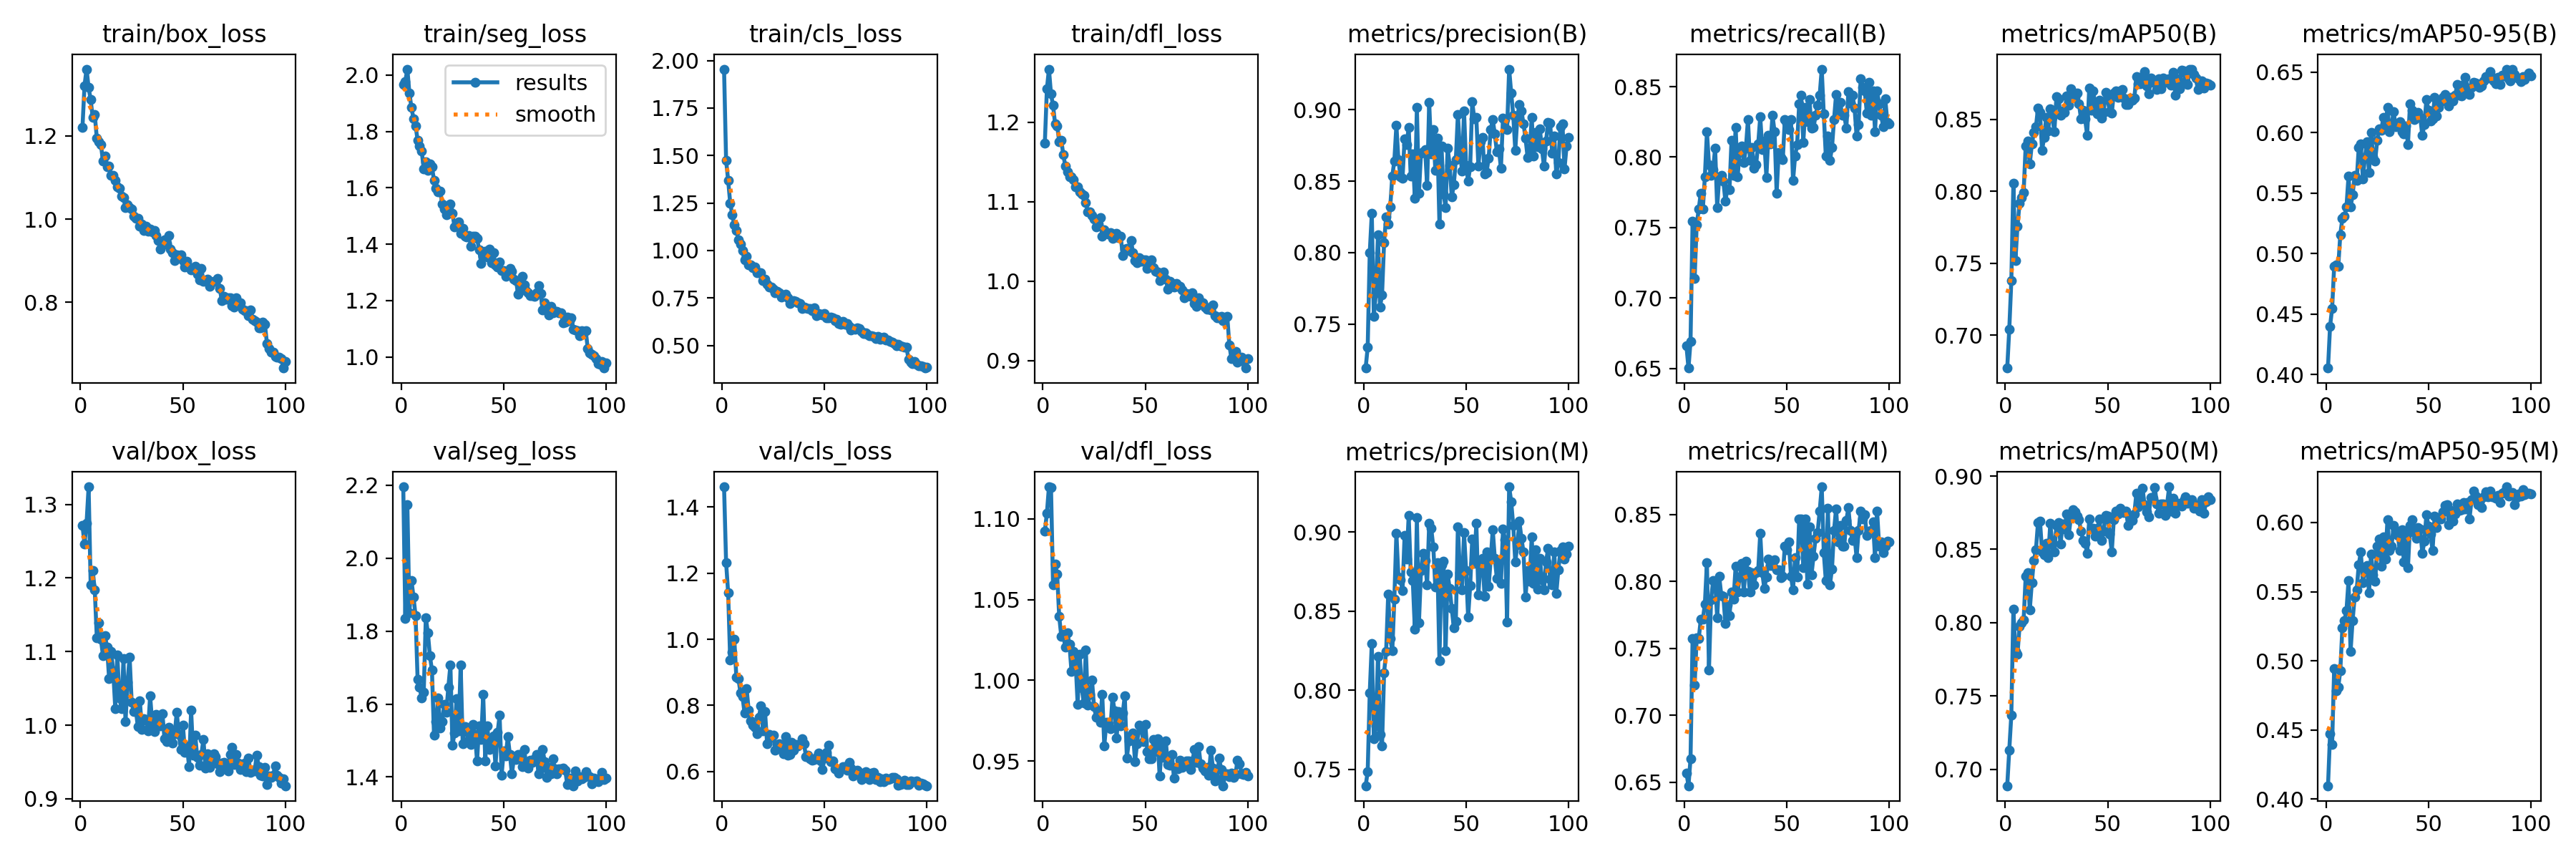

Data behind this chart, as committed beside it:
epoch, time, train/box_loss, train/seg_loss, train/cls_loss, train/dfl_loss, metrics/precision(B), metrics/recall(B), metrics/mAP50(B), metrics/mAP50-95(B), metrics/precision(M), metrics/recall(M), metrics/mAP50(M), metrics/mAP50-95(M), val/box_loss, val/seg_loss, val/cls_loss, val/dfl_loss, lr/pg0, lr/pg1, lr/pg2
1, 14.3, 1.221, 1.968, 1.955, 1.174, 0.7191, 0.666, 0.6771, 0.4053, 0.7397, 0.6569, 0.6889, 0.4096, 1.271, 2.196, 1.461, 1.092, 0.0006643, 0.0006643, 0.0006643
2, 27.5, 1.321, 1.978, 1.475, 1.242, 0.7336, 0.6503, 0.7041, 0.4399, 0.7485, 0.6474, 0.7133, 0.4471, 1.246, 1.835, 1.232, 1.104, 0.001318, 0.001318, 0.001318
3, 40.67, 1.361, 2.021, 1.369, 1.267, 0.7997, 0.6693, 0.7378, 0.4545, 0.7984, 0.6676, 0.7371, 0.4395, 1.275, 2.146, 1.14, 1.12, 0.001958, 0.001958, 0.001958
4, 53.81, 1.316, 1.936, 1.25, 1.235, 0.8273, 0.7543, 0.8057, 0.4895, 0.8295, 0.7572, 0.8091, 0.4942, 1.324, 1.85, 0.9362, 1.12, 0.001941, 0.001941, 0.001941
5, 67.14, 1.287, 1.884, 1.188, 1.221, 0.7553, 0.7139, 0.752, 0.4904, 0.7692, 0.7225, 0.7803, 0.4781, 1.191, 1.939, 0.9617, 1.059, 0.001921, 0.001921, 0.001921
6, 80.51, 1.244, 1.845, 1.134, 1.198, 0.7716, 0.752, 0.7756, 0.4896, 0.7776, 0.7578, 0.7783, 0.481, 1.21, 1.894, 1.001, 1.072, 0.001901, 0.001901, 0.001901
7, 93.95, 1.251, 1.82, 1.107, 1.196, 0.8123, 0.7631, 0.7914, 0.5157, 0.8214, 0.7572, 0.7975, 0.4929, 1.184, 1.842, 0.885, 1.066, 0.001881, 0.001881, 0.001881
8, 107.5, 1.195, 1.769, 1.056, 1.176, 0.762, 0.7746, 0.7958, 0.5291, 0.772, 0.7717, 0.7998, 0.5236, 1.119, 1.668, 0.8815, 1.04, 0.001861, 0.001861, 0.001861
9, 121, 1.187, 1.748, 1.035, 1.178, 0.7702, 0.763, 0.7989, 0.5308, 0.765, 0.7716, 0.8018, 0.5291, 1.139, 1.646, 0.8386, 1.027, 0.001842, 0.001842, 0.001842
10, 134.5, 1.179, 1.73, 1.001, 1.159, 0.8072, 0.7863, 0.8316, 0.5386, 0.8112, 0.7832, 0.8315, 0.5364, 1.117, 1.616, 0.827, 1.028, 0.001822, 0.001822, 0.001822
11, 147.8, 1.14, 1.666, 0.949, 1.144, 0.8251, 0.818, 0.8347, 0.5638, 0.8244, 0.8141, 0.8339, 0.5579, 1.094, 1.633, 0.7762, 1.02, 0.001802, 0.001802, 0.001802
12, 160.9, 1.151, 1.694, 0.9714, 1.137, 0.8198, 0.7948, 0.8189, 0.5383, 0.8605, 0.7341, 0.8088, 0.5068, 1.122, 1.837, 0.8517, 1.029, 0.001782, 0.001782, 0.001782
13, 174.4, 1.126, 1.662, 0.926, 1.131, 0.8319, 0.7869, 0.8327, 0.5485, 0.8328, 0.7861, 0.8272, 0.5292, 1.106, 1.796, 0.7859, 1.022, 0.001762, 0.001762, 0.001762
14, 187.7, 1.128, 1.684, 0.9241, 1.131, 0.8535, 0.7911, 0.8409, 0.5647, 0.8249, 0.8006, 0.8426, 0.5463, 1.063, 1.732, 0.7533, 1.005, 0.001743, 0.001743, 0.001743
15, 200.9, 1.105, 1.674, 0.9095, 1.128, 0.8643, 0.8064, 0.8448, 0.5604, 0.8575, 0.8001, 0.8496, 0.5514, 1.1, 1.693, 0.7395, 1.018, 0.001723, 0.001723, 0.001723
16, 214.3, 1.105, 1.626, 0.9134, 1.118, 0.8891, 0.7643, 0.8578, 0.5879, 0.8991, 0.773, 0.8681, 0.5696, 1.073, 1.514, 0.7329, 1.012, 0.001703, 0.001703, 0.001703
17, 227.5, 1.093, 1.599, 0.8837, 1.119, 0.8649, 0.7861, 0.8548, 0.5907, 0.8715, 0.8037, 0.8691, 0.5786, 1.023, 1.553, 0.7141, 0.9852, 0.001683, 0.001683, 0.001683
18, 241, 1.077, 1.586, 0.8814, 1.113, 0.8528, 0.787, 0.8286, 0.5615, 0.8695, 0.7896, 0.8481, 0.5562, 1.096, 1.617, 0.7643, 1.016, 0.001663, 0.001663, 0.001663
19, 254.6, 1.074, 1.588, 0.8831, 1.109, 0.8522, 0.7832, 0.8375, 0.5793, 0.8631, 0.789, 0.8465, 0.5671, 1.037, 1.534, 0.7994, 0.9951, 0.001644, 0.001644, 0.001644
20, 268.1, 1.055, 1.542, 0.8401, 1.107, 0.8796, 0.7688, 0.8511, 0.5923, 0.8975, 0.7688, 0.854, 0.569, 1.023, 1.552, 0.7236, 0.9859, 0.001624, 0.001624, 0.001624
21, 281.5, 1.052, 1.525, 0.8493, 1.099, 0.8756, 0.7775, 0.8421, 0.5668, 0.8826, 0.7823, 0.8441, 0.5493, 1.09, 1.599, 0.7808, 1.019, 0.001604, 0.001604, 0.001604
22, 294.9, 1.027, 1.504, 0.8236, 1.087, 0.8877, 0.7766, 0.8573, 0.6004, 0.9103, 0.7746, 0.8677, 0.5774, 1.005, 1.578, 0.6842, 0.9848, 0.001584, 0.001584, 0.001584
23, 308.2, 1.035, 1.525, 0.8089, 1.087, 0.8534, 0.8121, 0.8512, 0.5801, 0.8748, 0.7919, 0.8536, 0.562, 1.059, 1.647, 0.7124, 0.9911, 0.001564, 0.001564, 0.001564
24, 321.6, 1.027, 1.543, 0.8082, 1.082, 0.8692, 0.7873, 0.8416, 0.5766, 0.8691, 0.7869, 0.8482, 0.5573, 1.093, 1.707, 0.7033, 1, 0.001545, 0.001545, 0.001545
25, 335.1, 1.025, 1.51, 0.7952, 1.078, 0.8378, 0.8211, 0.8656, 0.5938, 0.8387, 0.8112, 0.8662, 0.5828, 1.031, 1.486, 0.7101, 0.9837, 0.001525, 0.001525, 0.001525
26, 348.5, 1.007, 1.462, 0.7762, 1.069, 0.9018, 0.7861, 0.8644, 0.6029, 0.909, 0.7919, 0.8682, 0.5879, 1.018, 1.52, 0.6644, 0.9771, 0.001505, 0.001505, 0.001505
27, 361.8, 1.002, 1.469, 0.7834, 1.072, 0.8415, 0.8064, 0.8527, 0.6019, 0.8424, 0.8036, 0.8537, 0.5683, 1.022, 1.616, 0.6825, 0.9813, 0.001485, 0.001485, 0.001485
28, 375.1, 1.002, 1.48, 0.776, 1.08, 0.8693, 0.8077, 0.856, 0.6127, 0.8756, 0.8135, 0.8673, 0.5897, 0.9979, 1.526, 0.6846, 0.974, 0.001465, 0.001465, 0.001465
29, 388.8, 0.9837, 1.439, 0.7533, 1.056, 0.8704, 0.7961, 0.8548, 0.6039, 0.8865, 0.7919, 0.8641, 0.5734, 1.033, 1.708, 0.6719, 0.9915, 0.001446, 0.001446, 0.001446
30, 402, 0.9874, 1.456, 0.7607, 1.065, 0.8723, 0.8064, 0.8663, 0.6208, 0.8817, 0.815, 0.8743, 0.6023, 0.9941, 1.491, 0.6544, 0.9594, 0.001426, 0.001426, 0.001426
31, 415.4, 0.9734, 1.429, 0.7681, 1.06, 0.8468, 0.8266, 0.8597, 0.601, 0.8667, 0.8078, 0.8599, 0.5799, 1.009, 1.539, 0.7055, 0.974, 0.001406, 0.001406, 0.001406
32, 428.9, 0.9833, 1.425, 0.7504, 1.059, 0.9051, 0.7977, 0.8712, 0.6057, 0.9054, 0.7919, 0.871, 0.5829, 1.007, 1.524, 0.6484, 0.9729, 0.001386, 0.001386, 0.001386
33, 442.4, 0.9708, 1.431, 0.7227, 1.061, 0.8692, 0.807, 0.8663, 0.6175, 0.9021, 0.8064, 0.8769, 0.5978, 0.992, 1.501, 0.6515, 0.97, 0.001366, 0.001366, 0.001366
34, 455.9, 0.9765, 1.393, 0.7338, 1.053, 0.8861, 0.7919, 0.8651, 0.6046, 0.8906, 0.7977, 0.8755, 0.5941, 1.04, 1.49, 0.6879, 0.9896, 0.001347, 0.001347, 0.001347
35, 469.4, 0.9698, 1.429, 0.7342, 1.058, 0.8576, 0.7948, 0.8682, 0.6064, 0.8652, 0.8064, 0.8728, 0.5908, 1.003, 1.543, 0.6655, 0.9811, 0.001327, 0.001327, 0.001327
36, 482.9, 0.972, 1.428, 0.7334, 1.06, 0.88, 0.8093, 0.8609, 0.609, 0.8804, 0.8081, 0.8703, 0.58, 0.9916, 1.516, 0.6828, 0.9644, 0.001307, 0.001307, 0.001307
37, 496.4, 0.9604, 1.422, 0.7237, 1.054, 0.8198, 0.8286, 0.8501, 0.6005, 0.8188, 0.8358, 0.8625, 0.5948, 1.015, 1.443, 0.6774, 0.9806, 0.001287, 0.001287, 0.001287
38, 510, 0.949, 1.38, 0.7202, 1.056, 0.8745, 0.8055, 0.8565, 0.5991, 0.879, 0.8064, 0.8561, 0.5713, 1.012, 1.541, 0.6835, 0.9717, 0.001267, 0.001267, 0.001267
39, 523.4, 0.9271, 1.332, 0.6953, 1.032, 0.8412, 0.8115, 0.8502, 0.6054, 0.8817, 0.7948, 0.8543, 0.5917, 0.9988, 1.503, 0.6999, 0.9796, 0.001248, 0.001248, 0.001248
40, 536.8, 0.9385, 1.357, 0.7008, 1.04, 0.8317, 0.7857, 0.8388, 0.5903, 0.8248, 0.8035, 0.8471, 0.5675, 1.016, 1.626, 0.6831, 0.9906, 0.001228, 0.001228, 0.001228
41, 550.3, 0.9505, 1.374, 0.6966, 1.042, 0.8732, 0.8157, 0.8717, 0.6235, 0.8733, 0.8167, 0.8706, 0.598, 0.9813, 1.444, 0.6448, 0.9519, 0.001208, 0.001208, 0.001208
42, 563.6, 0.9423, 1.354, 0.6946, 1.038, 0.8612, 0.8093, 0.8561, 0.6183, 0.8642, 0.8121, 0.8642, 0.6022, 0.9781, 1.54, 0.6501, 0.9625, 0.001188, 0.001188, 0.001188
43, 577.1, 0.961, 1.382, 0.6963, 1.051, 0.8389, 0.8295, 0.8696, 0.6109, 0.8516, 0.8121, 0.8644, 0.5925, 0.9973, 1.474, 0.6394, 0.9662, 0.001168, 0.001168, 0.001168
44, 590.7, 0.9275, 1.333, 0.685, 1.036, 0.8473, 0.8179, 0.8582, 0.6142, 0.8395, 0.8163, 0.8592, 0.5888, 0.9823, 1.497, 0.6334, 0.9675, 0.001149, 0.001149, 0.001149
45, 604.3, 0.92, 1.369, 0.6981, 1.026, 0.8652, 0.7746, 0.854, 0.6167, 0.8433, 0.8088, 0.8645, 0.5965, 0.9759, 1.512, 0.6369, 0.9495, 0.001129, 0.001129, 0.001129
46, 617.8, 0.9005, 1.326, 0.6574, 1.023, 0.8967, 0.8032, 0.8631, 0.6126, 0.9032, 0.8086, 0.8706, 0.595, 0.9882, 1.431, 0.6438, 0.9608, 0.001109, 0.001109, 0.001109
47, 631.3, 0.9148, 1.32, 0.6672, 1.029, 0.871, 0.7998, 0.8511, 0.5975, 0.8741, 0.8027, 0.8562, 0.5777, 1.018, 1.522, 0.656, 0.9722, 0.001089, 0.001089, 0.001089
48, 644.7, 0.9075, 1.337, 0.6648, 1.025, 0.8572, 0.798, 0.8546, 0.6068, 0.8634, 0.8038, 0.8625, 0.5866, 0.9874, 1.569, 0.6331, 0.9708, 0.001069, 0.001069, 0.001069
49, 658.2, 0.9143, 1.306, 0.6619, 1.027, 0.8993, 0.8266, 0.8685, 0.6271, 0.8993, 0.8266, 0.8732, 0.6058, 0.9672, 1.406, 0.6053, 0.962, 0.00105, 0.00105, 0.00105
50, 671.5, 0.9005, 1.306, 0.6674, 1.027, 0.8611, 0.8241, 0.8638, 0.6187, 0.8758, 0.8237, 0.8726, 0.5975, 0.9997, 1.472, 0.6415, 0.9728, 0.00103, 0.00103, 0.00103
51, 684.9, 0.8852, 1.286, 0.644, 1.016, 0.8501, 0.8194, 0.8553, 0.6094, 0.8463, 0.8295, 0.8605, 0.5914, 0.9634, 1.457, 0.6585, 0.9557, 0.00101, 0.00101, 0.00101
52, 698.1, 0.898, 1.296, 0.6474, 1.021, 0.8602, 0.8266, 0.8541, 0.6112, 0.8661, 0.8037, 0.8481, 0.5799, 0.9718, 1.511, 0.6793, 0.9516, 0.0009902, 0.0009902, 0.0009902
53, 711.4, 0.8847, 1.313, 0.6504, 1.026, 0.9056, 0.7832, 0.8683, 0.6289, 0.8956, 0.7937, 0.8704, 0.6048, 0.9436, 1.462, 0.6307, 0.9516, 0.0009704, 0.0009704, 0.0009704
54, 725.1, 0.8773, 1.303, 0.6445, 1.017, 0.8936, 0.8006, 0.8698, 0.6138, 0.8801, 0.8179, 0.8763, 0.5961, 1.021, 1.408, 0.6329, 0.9632, 0.0009506, 0.0009506, 0.0009506
55, 738.6, 0.8798, 1.275, 0.6317, 1.013, 0.8945, 0.8089, 0.8651, 0.621, 0.9053, 0.8035, 0.8743, 0.6036, 0.9593, 1.453, 0.6088, 0.956, 0.0009308, 0.0009308, 0.0009308
56, 752.3, 0.8862, 1.272, 0.6364, 1.011, 0.8605, 0.8377, 0.87, 0.6255, 0.8604, 0.8468, 0.878, 0.6023, 0.9863, 1.447, 0.607, 0.964, 0.000911, 0.000911, 0.000911
57, 765.9, 0.867, 1.223, 0.6143, 1, 0.8777, 0.8439, 0.8706, 0.6291, 0.8802, 0.8468, 0.8758, 0.6077, 0.9563, 1.462, 0.5948, 0.9407, 0.0008912, 0.0008912, 0.0008912
58, 779.2, 0.8531, 1.241, 0.6101, 1.004, 0.8807, 0.8105, 0.8646, 0.6312, 0.8834, 0.8106, 0.8753, 0.6124, 0.945, 1.461, 0.6079, 0.9585, 0.0008714, 0.0008714, 0.0008714
59, 792.6, 0.8816, 1.287, 0.6255, 1.011, 0.855, 0.8351, 0.8604, 0.6287, 0.8595, 0.8468, 0.8761, 0.613, 0.9599, 1.428, 0.6152, 0.9524, 0.0008516, 0.0008516, 0.0008516
60, 805.9, 0.8497, 1.255, 0.6107, 1.002, 0.8561, 0.8254, 0.8603, 0.6219, 0.8875, 0.7978, 0.8664, 0.5982, 0.9808, 1.475, 0.6155, 0.9625, 0.0008318, 0.0008318, 0.0008318
... 40 more rows
